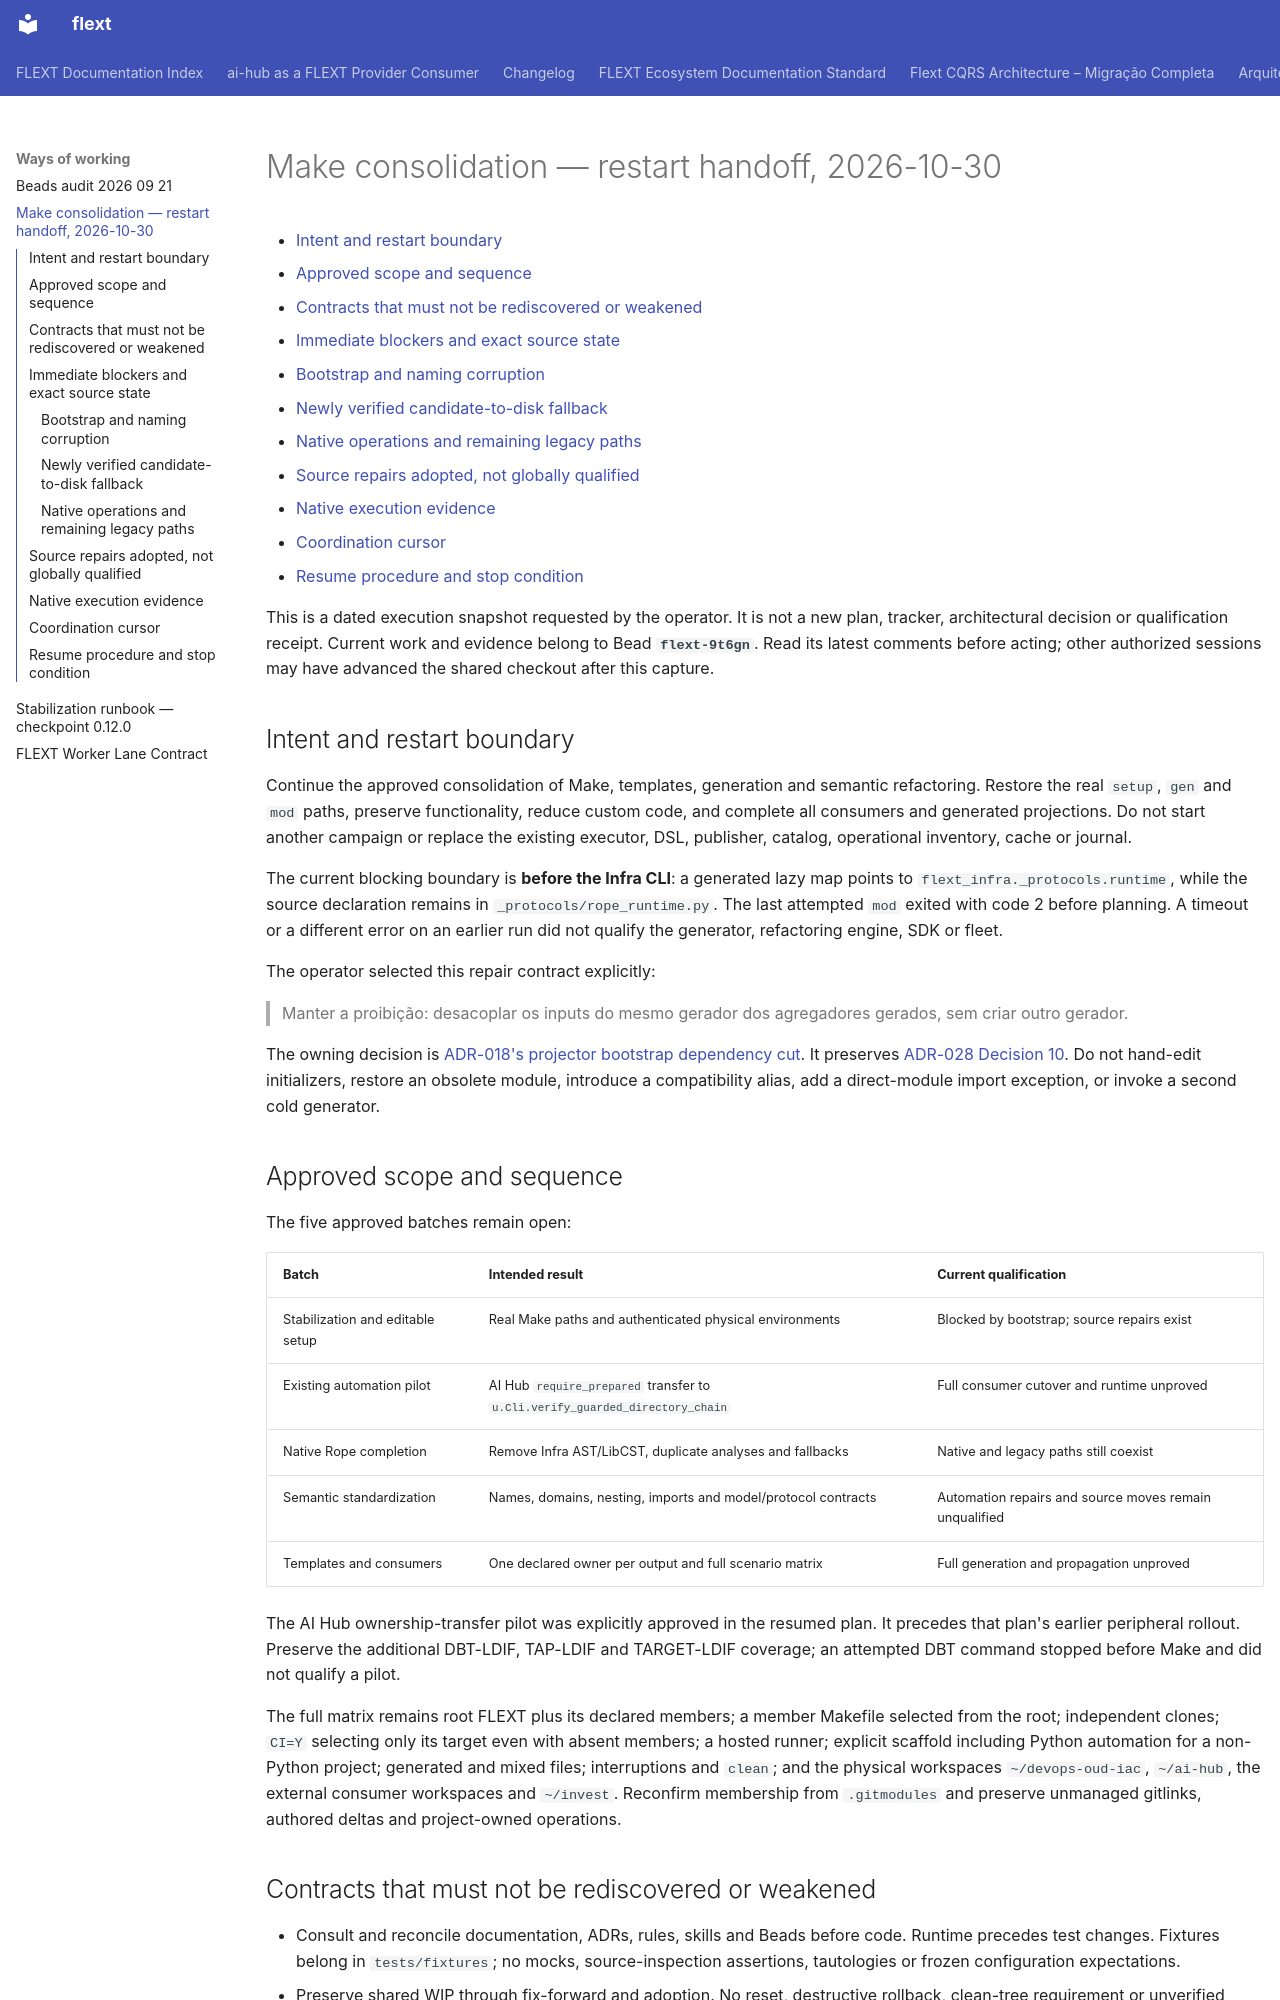

repository: flext-sh/flext · page: ways-of-working/make-consolidation-handoff/index.html · generator: mkdocs

# Make consolidation — restart handoff, 2026-10-30

<!-- TOC START -->

- [Intent and restart boundary](#intent-and-restart-boundary)
- [Approved scope and sequence](#approved-scope-and-sequence)
- [Contracts that must not be rediscovered or weakened](#contracts-that-must-not-be-rediscovered-or-weakened)
- [Immediate blockers and exact source state](#immediate-blockers-and-exact-source-state)
  - [Bootstrap and naming corruption](#bootstrap-and-naming-corruption)
  - [Newly verified candidate-to-disk fallback](#newly-verified-candidate-to-disk-fallback)
  - [Native operations and remaining legacy paths](#native-operations-and-remaining-legacy-paths)
- [Source repairs adopted, not globally qualified](#source-repairs-adopted-not-globally-qualified)
- [Native execution evidence](#native-execution-evidence)
- [Coordination cursor](#coordination-cursor)
- [Resume procedure and stop condition](#resume-procedure-and-stop-condition)

<!-- TOC END -->

This is a dated execution snapshot requested by the operator. It is not a new
plan, tracker, architectural decision or qualification receipt. Current work and
evidence belong to Bead **`flext-9t6gn`**. Read its latest comments before acting;
other authorized sessions may have advanced the shared checkout after this capture.

## Intent and restart boundary

Continue the approved consolidation of Make, templates, generation and semantic
refactoring. Restore the real `setup`, `gen` and `mod` paths, preserve functionality,
reduce custom code, and complete all consumers and generated projections.
Do not start another campaign or replace the existing executor, DSL, publisher,
catalog, operational inventory, cache or journal.

The current blocking boundary is **before the Infra CLI**: a generated lazy map
points to `flext_infra._protocols.runtime`, while the source declaration remains in
`_protocols/rope_runtime.py`. The last attempted `mod` exited with code 2 before
planning. A timeout or a different error on an earlier run did not qualify the
generator, refactoring engine, SDK or fleet.

The operator selected this repair contract explicitly:

> Manter a proibição: desacoplar os inputs do mesmo gerador dos agregadores
> gerados, sem criar outro gerador.

The owning decision is [ADR-018's projector bootstrap dependency cut][bootstrap].
It preserves [ADR-028 Decision 10][imports]. Do not hand-edit initializers,
restore an obsolete module, introduce a compatibility alias, add a direct-module
import exception, or invoke a second cold generator.

## Approved scope and sequence

The five approved batches remain open:

| Batch                            | Intended result                                                              | Current qualification                                  |
| -------------------------------- | ---------------------------------------------------------------------------- | ------------------------------------------------------ |
| Stabilization and editable setup | Real Make paths and authenticated physical environments                      | Blocked by bootstrap; source repairs exist             |
| Existing automation pilot        | AI Hub `require_prepared` transfer to `u.Cli.verify_guarded_directory_chain` | Full consumer cutover and runtime unproved             |
| Native Rope completion           | Remove Infra AST/LibCST, duplicate analyses and fallbacks                    | Native and legacy paths still coexist                  |
| Semantic standardization         | Names, domains, nesting, imports and model/protocol contracts                | Automation repairs and source moves remain unqualified |
| Templates and consumers          | One declared owner per output and full scenario matrix                       | Full generation and propagation unproved               |

The AI Hub ownership-transfer pilot was explicitly approved in the resumed plan.
It precedes that plan's earlier peripheral rollout. Preserve the additional
DBT-LDIF, TAP-LDIF and TARGET-LDIF coverage; an attempted DBT command stopped before
Make and did not qualify a pilot.

The full matrix remains root FLEXT plus its declared members; a member Makefile
selected from the root; independent clones; `CI=Y` selecting only its target even
with absent members; a hosted runner; explicit scaffold including Python automation
for a non-Python project; generated and mixed files; interruptions and `clean`;
and the physical workspaces `~/devops-oud-iac`, `~/ai-hub`, the
external consumer workspaces and `~/invest`. Reconfirm membership from `.gitmodules` and
preserve unmanaged gitlinks, authored deltas and project-owned operations.
